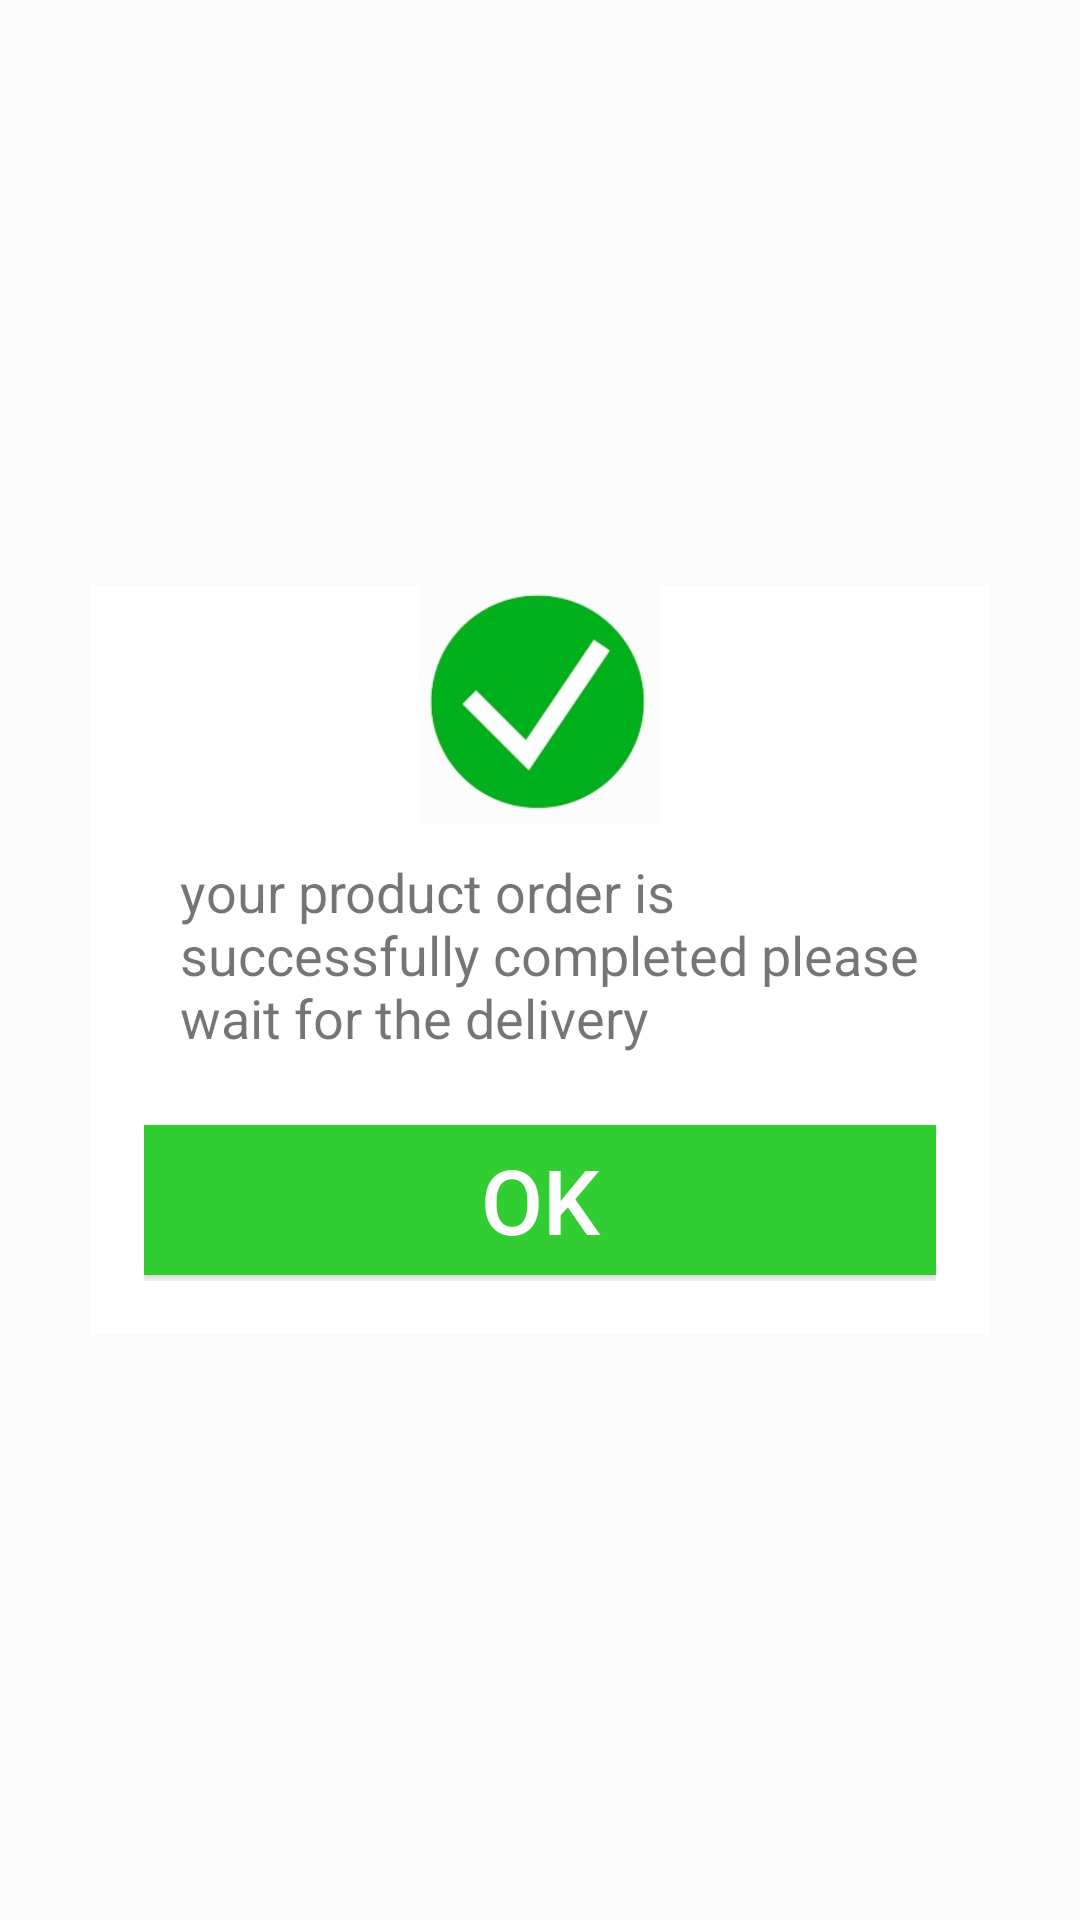

Write the Android layout XML for this screen, with the resource values it uses.
<!-- AndroidManifest.xml: application theme AppTheme -->
<!-- res/layout/activity_payment_success.xml -->
<?xml version="1.0" encoding="utf-8"?>
<RelativeLayout xmlns:android="http://schemas.android.com/apk/res/android"
    xmlns:app="http://schemas.android.com/apk/res-auto"
    xmlns:tools="http://schemas.android.com/tools"
    android:layout_width="match_parent"
    android:layout_height="match_parent"
    tools:context=".PaymentSuccessActivity">
    <RelativeLayout
        android:layout_width="300dp"
        android:paddingLeft="18dp"
        android:paddingRight="18dp"
        android:paddingBottom="18dp"
        android:layout_height="250dp"
        android:layout_centerHorizontal="true"
        android:layout_centerVertical="true"
        android:background="@color/white">
        <ImageView
            android:layout_width="100dp"
            android:layout_height="80dp"
            android:layout_centerHorizontal="true"
            android:src="@drawable/tick"
            />
        <TextView
            android:layout_width="wrap_content"
            android:layout_height="wrap_content"
            android:text="@string/notification"
            android:textSize="18dp"
            android:layout_marginLeft="12dp"
            android:layout_marginTop="90dp"/>

        <Button
            android:id="@+id/btnpayment"
            android:layout_width="match_parent"
            android:layout_height="50dp"
            android:text="ok"
            android:textSize="30dp"
            android:background="@color/limegreen"
            android:textColor="@color/white"
            android:layout_marginTop="180dp"
            />

    </RelativeLayout>

</RelativeLayout>
<!-- resources referenced by this layout -->
<resources>
  <color name="limegreen">#32CD32</color>
  <color name="white">#FFFFFF</color>
  <!-- drawable tick: jpg bitmap (drawable, 9418 bytes) -->
  <string name="notification">your product order is successfully completed please wait for the delivery</string>
  <style name="AppTheme" parent="Theme.AppCompat.Light.DarkActionBar">
          
          <item name="colorPrimary">#000000</item>
          
          <item name="colorAccent">@color/colorAccent</item>
  
      </style>
  <color name="colorAccent">#D81B60</color>
</resources>
